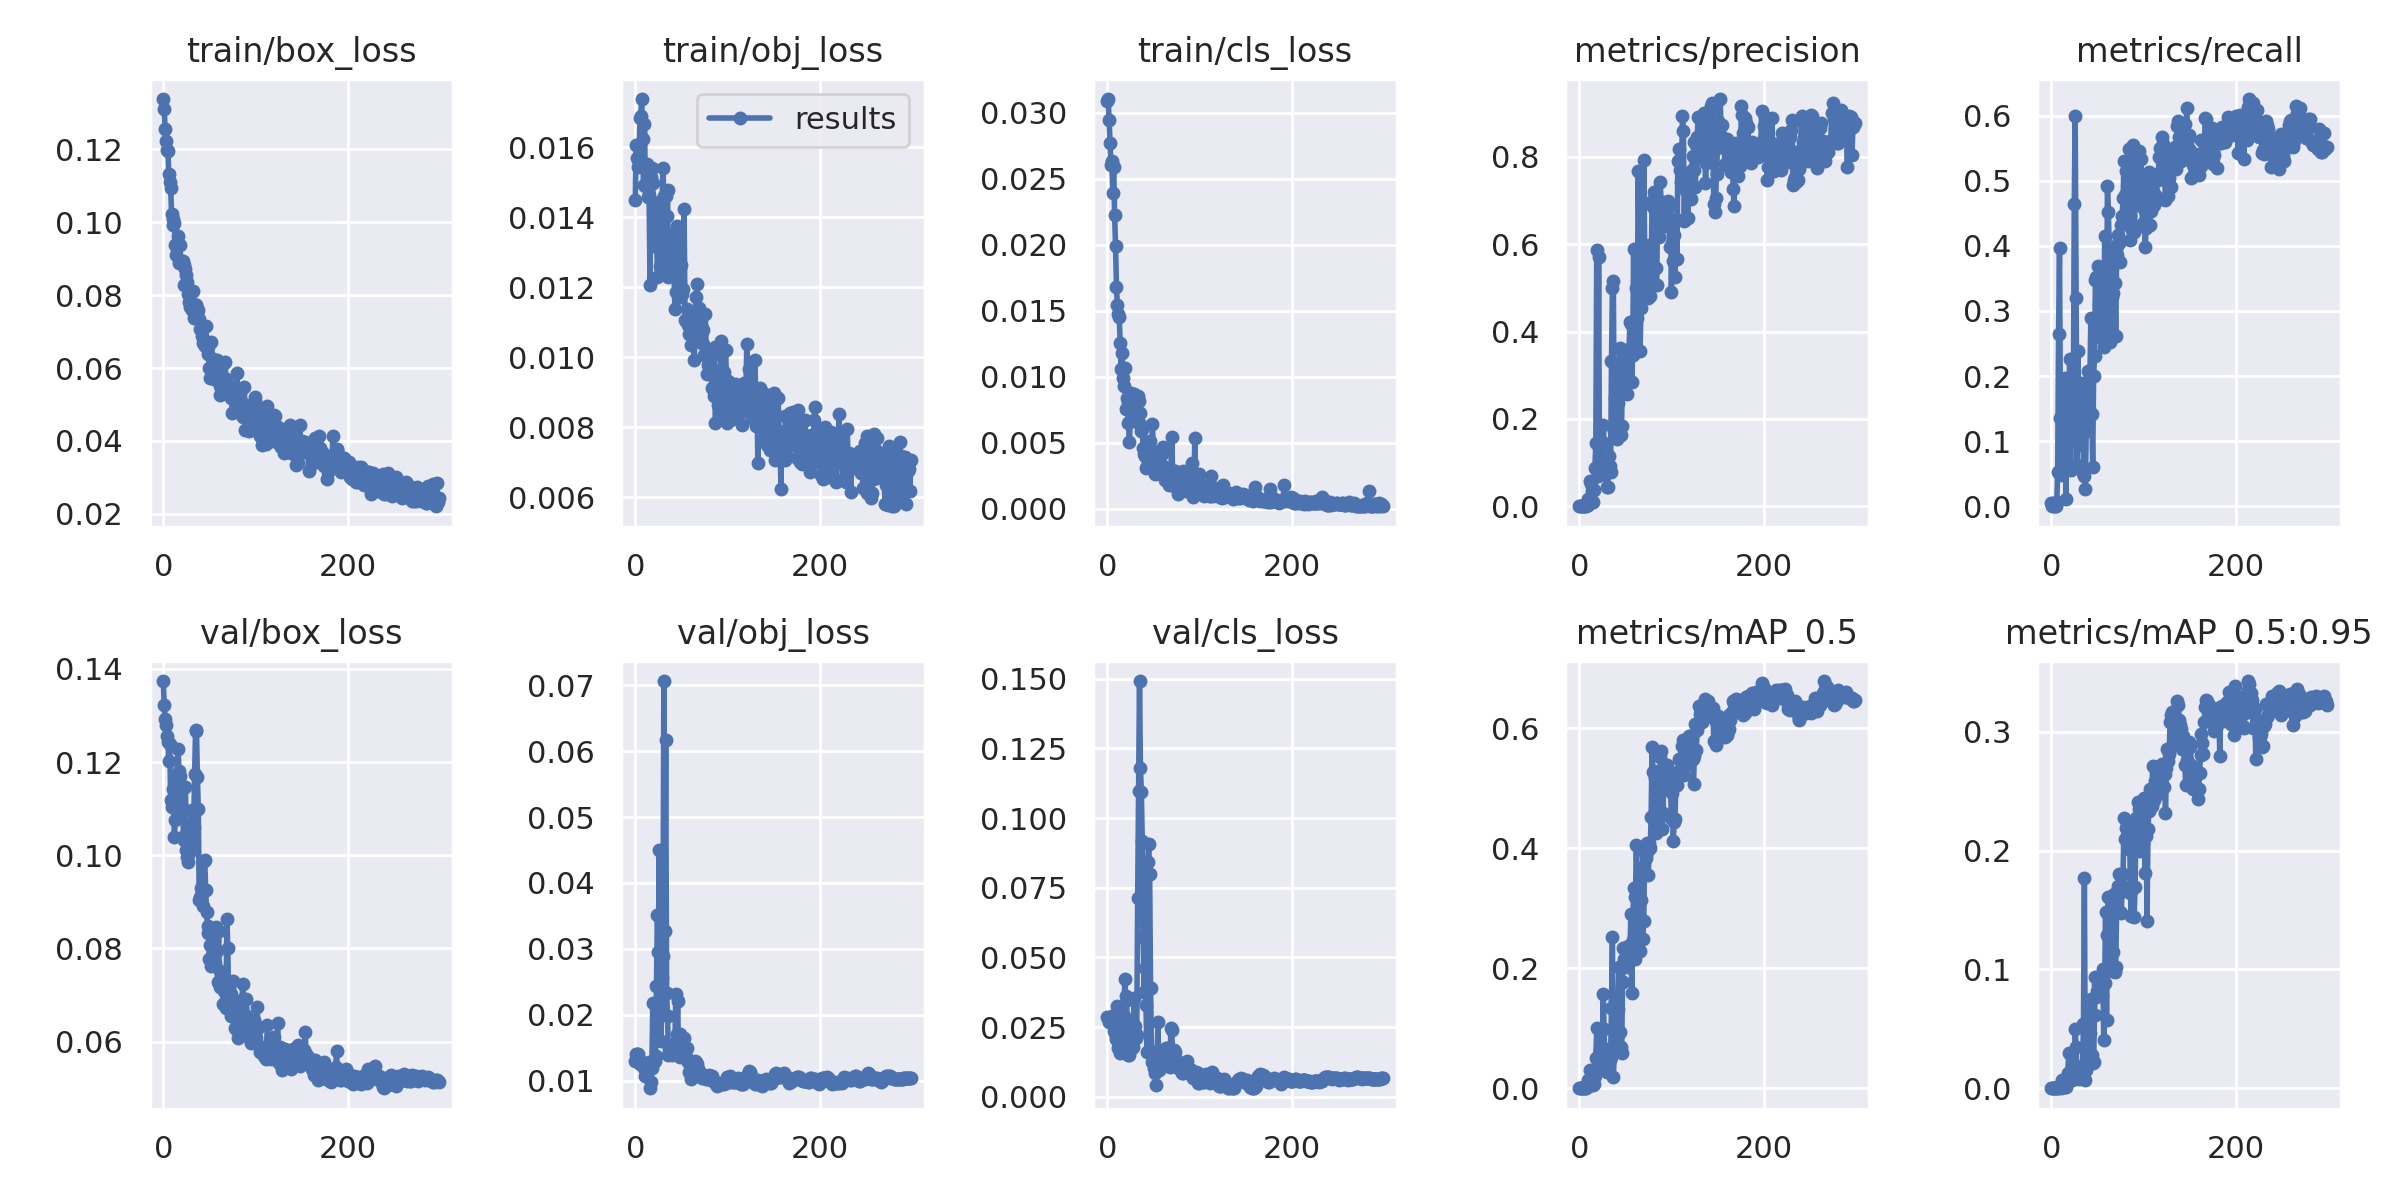

The table this chart was drawn from, first rows:
epoch, train/box_loss, train/obj_loss, train/cls_loss, metrics/precision, metrics/recall, metrics/mAP_0.5, metrics/mAP_0.5:0.95, val/box_loss, val/obj_loss, val/cls_loss, x/lr0, x/lr1, x/lr2
0, 0.1338, 0.01448, 0.03093, 4.8095e-05, 0.005495, 2.5454e-05, 2.5454e-06, 0.1374, 0.01297, 0.02857, 0.0002, 0.0002, 0.0982
1, 0.131, 0.01607, 0.03105, 0, 0, 0, 0, 0.1322, 0.01402, 0.02835, 0.0004984, 0.0004984, 0.0955
2, 0.1257, 0.01568, 0.02949, 5.0968e-05, 0.005495, 2.6378e-05, 2.6378e-06, 0.1291, 0.01403, 0.02672, 0.0007947, 0.0007947, 0.0928
3, 0.1223, 0.01542, 0.02772, 0, 0, 0, 0, 0.128, 0.01396, 0.02748, 0.001089, 0.001089, 0.09009
4, 0.1199, 0.01552, 0.02607, 0, 0, 0, 0, 0.1257, 0.01324, 0.02819, 0.001381, 0.001381, 0.08738
5, 0.1195, 0.01682, 0.02633, 0, 0, 0, 0, 0.1242, 0.01258, 0.02886, 0.001672, 0.001672, 0.08467
6, 0.1133, 0.01689, 0.02396, 2.984e-05, 0.006757, 1.5157e-05, 3.0315e-06, 0.1202, 0.0126, 0.0283, 0.00196, 0.00196, 0.08196
7, 0.1111, 0.01738, 0.02592, 0.000444, 0.05198, 0.0003433, 0.0001022, 0.1238, 0.01243, 0.02355, 0.002247, 0.002247, 0.07925
8, 0.1094, 0.01623, 0.02224, 0.002324, 0.2649, 0.006503, 0.001666, 0.1118, 0.01272, 0.02285, 0.002531, 0.002531, 0.07653
9, 0.1024, 0.01492, 0.01992, 0.003001, 0.3972, 0.01308, 0.00244, 0.1103, 0.01225, 0.02088, 0.002814, 0.002814, 0.07381
10, 0.09938, 0.01665, 0.01678, 0.01751, 0.1352, 0.00942, 0.002001, 0.1103, 0.01191, 0.02213, 0.003094, 0.003094, 0.07109
11, 0.1009, 0.01488, 0.01545, 0.01103, 0.04774, 0.004003, 0.0006121, 0.1142, 0.01076, 0.03251, 0.003373, 0.003373, 0.06837
12, 0.0998, 0.01545, 0.01479, 0.05694, 0.1234, 0.0302, 0.006965, 0.1039, 0.01151, 0.01734, 0.003649, 0.003649, 0.06565
13, 0.09385, 0.01551, 0.01452, 0.05117, 0.09593, 0.02827, 0.006117, 0.1076, 0.01086, 0.01809, 0.003924, 0.003924, 0.06292
14, 0.09099, 0.01457, 0.01259, 0.03506, 0.1365, 0.01555, 0.004423, 0.1109, 0.01201, 0.01565, 0.004197, 0.004197, 0.0602
15, 0.09411, 0.01463, 0.01062, 0.009882, 0.1968, 0.005546, 0.001035, 0.1168, 0.01282, 0.02965, 0.004467, 0.004467, 0.05747
16, 0.09611, 0.01206, 0.01183, 0.03816, 0.01099, 0.006663, 0.00104, 0.1229, 0.008828, 0.0169, 0.004736, 0.004736, 0.05474
17, 0.08872, 0.01514, 0.009892, 0.08807, 0.09972, 0.02111, 0.007676, 0.1181, 0.009785, 0.02555, 0.005003, 0.005003, 0.052
18, 0.09372, 0.01541, 0.009289, 0.1446, 0.1602, 0.05025, 0.01271, 0.117, 0.01191, 0.02913, 0.005267, 0.005267, 0.04927
19, 0.08912, 0.01498, 0.01068, 0.5872, 0.1374, 0.09987, 0.02999, 0.1152, 0.02182, 0.04229, 0.00553, 0.00553, 0.04653
20, 0.08886, 0.01328, 0.007575, 0.06895, 0.2256, 0.03313, 0.007332, 0.1103, 0.01296, 0.03627, 0.005791, 0.005791, 0.04379
21, 0.08925, 0.01433, 0.008359, 0.5701, 0.05495, 0.03184, 0.008363, 0.1096, 0.013, 0.03484, 0.00605, 0.00605, 0.04105
22, 0.08832, 0.01406, 0.00809, 0.08569, 0.1374, 0.06191, 0.01488, 0.1041, 0.01368, 0.02133, 0.006306, 0.006306, 0.03831
23, 0.08283, 0.01403, 0.006489, 0.07898, 0.1343, 0.0361, 0.006945, 0.1033, 0.02435, 0.015, 0.006561, 0.006561, 0.03556
24, 0.08725, 0.01229, 0.005059, 0.08206, 0.142, 0.04634, 0.009457, 0.1147, 0.03505, 0.01481, 0.006814, 0.006814, 0.03281
25, 0.08565, 0.01312, 0.006626, 0.07469, 0.4634, 0.06913, 0.01576, 0.101, 0.02947, 0.02589, 0.007065, 0.007065, 0.03007
26, 0.08353, 0.01443, 0.008743, 0.1864, 0.5994, 0.1565, 0.04988, 0.09957, 0.04499, 0.0239, 0.007314, 0.007314, 0.02731
27, 0.08032, 0.0126, 0.008074, 0.1454, 0.3198, 0.09845, 0.03508, 0.09856, 0.02048, 0.0175, 0.007561, 0.007561, 0.02456
28, 0.07812, 0.01257, 0.008453, 0.106, 0.06296, 0.03698, 0.01243, 0.1006, 0.01598, 0.01798, 0.007805, 0.007805, 0.02181
29, 0.07673, 0.01439, 0.008685, 0.09445, 0.2391, 0.04699, 0.01671, 0.1054, 0.02557, 0.03554, 0.008048, 0.008048, 0.01905
30, 0.07811, 0.01541, 0.006818, 0.04499, 0.1449, 0.02688, 0.007945, 0.1053, 0.02885, 0.02523, 0.008289, 0.008289, 0.01629
31, 0.07589, 0.01461, 0.00724, 0.04469, 0.09467, 0.0311, 0.008287, 0.1096, 0.07064, 0.02094, 0.008528, 0.008528, 0.01353
32, 0.08104, 0.01272, 0.006555, 0.1141, 0.1889, 0.06338, 0.01347, 0.1027, 0.03269, 0.02221, 0.008765, 0.008765, 0.01077
33, 0.07361, 0.01461, 0.008564, 0.09283, 0.185, 0.04729, 0.01887, 0.106, 0.06162, 0.07136, 0.008911, 0.008911, 0.008911
34, 0.07564, 0.01402, 0.00819, 0.07925, 0.1605, 0.05186, 0.0185, 0.1174, 0.02329, 0.1098, 0.008911, 0.008911, 0.008911
35, 0.07737, 0.01478, 0.0064, 0.3324, 0.05135, 0.1333, 0.05378, 0.1266, 0.0198, 0.1491, 0.008878, 0.008878, 0.008878
36, 0.07727, 0.01229, 0.007279, 0.5001, 0.04603, 0.2529, 0.1769, 0.1269, 0.01387, 0.1181, 0.008845, 0.008845, 0.008845
37, 0.0754, 0.01329, 0.005866, 0.5168, 0.02703, 0.01831, 0.007009, 0.1168, 0.01478, 0.1093, 0.008812, 0.008812, 0.008812
38, 0.07606, 0.01347, 0.006017, 0.1718, 0.1158, 0.06153, 0.01509, 0.11, 0.01445, 0.09176, 0.008779, 0.008779, 0.008779
39, 0.07339, 0.01287, 0.004583, 0.2469, 0.1787, 0.1471, 0.04949, 0.09046, 0.01519, 0.0574, 0.008746, 0.008746, 0.008746
40, 0.0708, 0.01352, 0.004128, 0.2629, 0.2079, 0.1303, 0.05098, 0.09108, 0.01391, 0.03757, 0.008713, 0.008713, 0.008713
41, 0.07081, 0.01245, 0.003988, 0.1542, 0.1483, 0.08476, 0.02483, 0.09296, 0.01409, 0.04627, 0.00868, 0.00868, 0.00868
42, 0.06875, 0.01243, 0.003081, 0.2362, 0.199, 0.1313, 0.04637, 0.0921, 0.01498, 0.03284, 0.008647, 0.008647, 0.008647
43, 0.06694, 0.01137, 0.003255, 0.2789, 0.2894, 0.2015, 0.07504, 0.08919, 0.01562, 0.01592, 0.008614, 0.008614, 0.008614
44, 0.06666, 0.01186, 0.004199, 0.3615, 0.1418, 0.09379, 0.02834, 0.09868, 0.02318, 0.08418, 0.008581, 0.008581, 0.008581
45, 0.06603, 0.01375, 0.004705, 0.1628, 0.06081, 0.0689, 0.02099, 0.09889, 0.01707, 0.09075, 0.008548, 0.008548, 0.008548
46, 0.07159, 0.01369, 0.005161, 0.1847, 0.1994, 0.05826, 0.02208, 0.09256, 0.02209, 0.07987, 0.008515, 0.008515, 0.008515
47, 0.06678, 0.01365, 0.004365, 0.3483, 0.2311, 0.1764, 0.06195, 0.08791, 0.01379, 0.03891, 0.008482, 0.008482, 0.008482
48, 0.06592, 0.01186, 0.00374, 0.2785, 0.3473, 0.2342, 0.09355, 0.08477, 0.01713, 0.01614, 0.008449, 0.008449, 0.008449
49, 0.06392, 0.01172, 0.006404, 0.277, 0.3516, 0.2159, 0.07687, 0.08336, 0.01364, 0.01261, 0.008416, 0.008416, 0.008416
50, 0.05998, 0.01263, 0.004367, 0.3229, 0.2603, 0.2164, 0.08176, 0.07772, 0.01481, 0.01623, 0.008383, 0.008383, 0.008383
51, 0.05731, 0.01181, 0.002998, 0.29, 0.3693, 0.2334, 0.08662, 0.08082, 0.01555, 0.01016, 0.00835, 0.00835, 0.00835
52, 0.06708, 0.01196, 0.002633, 0.2567, 0.311, 0.2026, 0.07867, 0.07619, 0.0144, 0.008556, 0.008317, 0.008317, 0.008317
53, 0.05928, 0.01423, 0.003852, 0.3513, 0.3238, 0.2378, 0.09239, 0.07835, 0.01649, 0.004287, 0.008284, 0.008284, 0.008284
54, 0.06251, 0.01107, 0.002847, 0.3593, 0.3051, 0.233, 0.08306, 0.07856, 0.01409, 0.01242, 0.008251, 0.008251, 0.008251
55, 0.05708, 0.01103, 0.002973, 0.4213, 0.2692, 0.225, 0.07722, 0.08273, 0.01359, 0.02691, 0.008218, 0.008218, 0.008218
56, 0.06032, 0.01137, 0.003913, 0.4181, 0.3448, 0.2903, 0.1, 0.07679, 0.01496, 0.009729, 0.008185, 0.008185, 0.008185
57, 0.05899, 0.01092, 0.003112, 0.2849, 0.2451, 0.1581, 0.04042, 0.08465, 0.01284, 0.01037, 0.008152, 0.008152, 0.008152
58, 0.06229, 0.01067, 0.002821, 0.3472, 0.415, 0.2468, 0.08865, 0.07947, 0.01123, 0.01225, 0.008119, 0.008119, 0.008119
59, 0.06, 0.01132, 0.004137, 0.5881, 0.331, 0.3332, 0.1483, 0.07281, 0.01114, 0.01523, 0.008086, 0.008086, 0.008086
... 240 more rows
